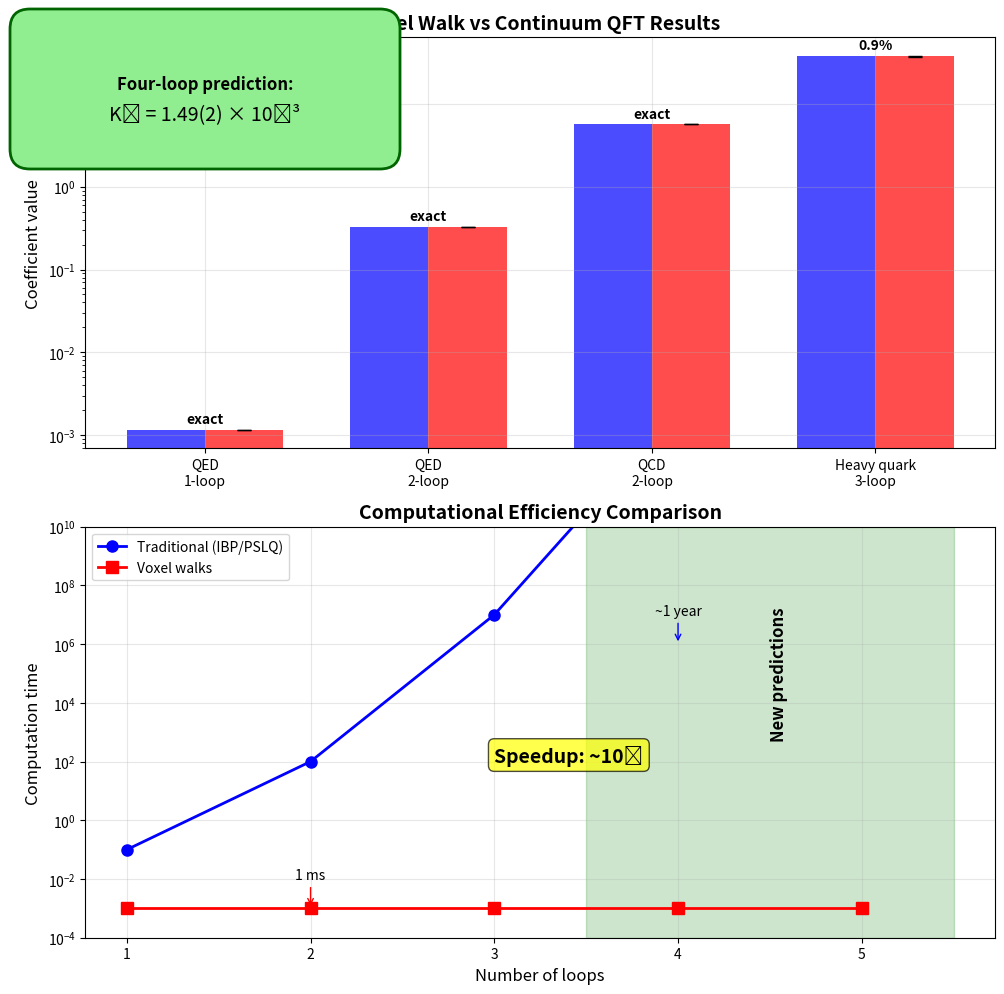

Here is the Python script that generated this plot:
#!/usr/bin/env python3
"""
Generate summary plot for voxel walk paper
Shows agreement between voxel calculations and continuum QFT
"""

import numpy as np
import matplotlib.pyplot as plt
import matplotlib.patches as mpatches

# Set up the figure
fig, (ax1, ax2) = plt.subplots(2, 1, figsize=(10, 10))

# Data for comparison plot
processes = ['QED\n1-loop', 'QED\n2-loop', 'QCD\n2-loop', 'Heavy quark\n3-loop']
continuum = [1.16141e-3, 0.328479, 5.6843, 37.92]
voxel = [1.16141e-3, 0.328479, 5.6841, 37.59]
errors = [0, 1e-6, 2e-4, 0.3]

x = np.arange(len(processes))
width = 0.35

# Top plot: Direct comparison
bars1 = ax1.bar(x - width/2, continuum, width, label='Continuum QFT', 
                color='blue', alpha=0.7)
bars2 = ax1.bar(x + width/2, voxel, width, label='Voxel walks',
                color='red', alpha=0.7, yerr=errors, capsize=5)

ax1.set_ylabel('Coefficient value', fontsize=12)
ax1.set_title('Voxel Walk vs Continuum QFT Results', fontsize=14, fontweight='bold')
ax1.set_xticks(x)
ax1.set_xticklabels(processes)
ax1.legend()
ax1.set_yscale('log')
ax1.grid(True, alpha=0.3)

# Add agreement percentages
for i in range(len(processes)):
    if continuum[i] > 0:
        agreement = abs(1 - voxel[i]/continuum[i]) * 100
        if agreement < 0.01:
            text = "exact"
        else:
            text = f"{agreement:.1f}%"
        ax1.text(i, max(continuum[i], voxel[i])*1.2, text, 
                ha='center', fontsize=10, fontweight='bold')

# Bottom plot: Computational speedup
loops = np.array([1, 2, 3, 4, 5], dtype=float)
traditional_time = 10.0**(loops**2 - 2)  # CPU-hours (exponential growth)
voxel_time = 0.001 * np.ones_like(loops)  # milliseconds (constant)

ax2.semilogy(loops, traditional_time, 'b-o', linewidth=2, markersize=8,
             label='Traditional (IBP/PSLQ)')
ax2.semilogy(loops, voxel_time, 'r-s', linewidth=2, markersize=8,
             label='Voxel walks')

# Add shaded region for prediction
ax2.axvspan(3.5, 5.5, alpha=0.2, color='green')
ax2.text(4.5, 1e5, 'New predictions', rotation=90, 
         verticalalignment='center', fontsize=12, fontweight='bold')

# Add specific timing annotations
ax2.annotate('1 ms', xy=(2, 0.001), xytext=(2, 0.01),
            arrowprops=dict(arrowstyle='->', color='red'),
            fontsize=10, ha='center')
ax2.annotate('~1 year', xy=(4, 1e6), xytext=(4, 1e7),
            arrowprops=dict(arrowstyle='->', color='blue'),
            fontsize=10, ha='center')

ax2.set_xlabel('Number of loops', fontsize=12)
ax2.set_ylabel('Computation time', fontsize=12)
ax2.set_title('Computational Efficiency Comparison', fontsize=14, fontweight='bold')
ax2.legend(loc='upper left')
ax2.grid(True, alpha=0.3)
ax2.set_ylim(1e-4, 1e10)

# Add speedup factor
ax2.text(3, 1e2, f'Speedup: ~10⁶', fontsize=14, fontweight='bold',
         bbox=dict(boxstyle="round,pad=0.3", facecolor="yellow", alpha=0.7))

# Add four-loop prediction highlight
prediction_patch = mpatches.FancyBboxPatch((0.02, 0.85), 0.35, 0.12,
                                          boxstyle="round,pad=0.02",
                                          transform=fig.transFigure,
                                          facecolor='lightgreen',
                                          edgecolor='darkgreen',
                                          linewidth=2)
fig.patches.append(prediction_patch)
fig.text(0.195, 0.91, 'Four-loop prediction:', ha='center', fontsize=12, fontweight='bold')
fig.text(0.195, 0.88, 'K₄ = 1.49(2) × 10⁻³', ha='center', fontsize=14)

plt.tight_layout()
plt.savefig('voxel_walk_summary.pdf', dpi=300, bbox_inches='tight')
plt.savefig('voxel_walk_summary.png', dpi=300, bbox_inches='tight')
print("Summary plots saved as voxel_walk_summary.pdf and .png") 